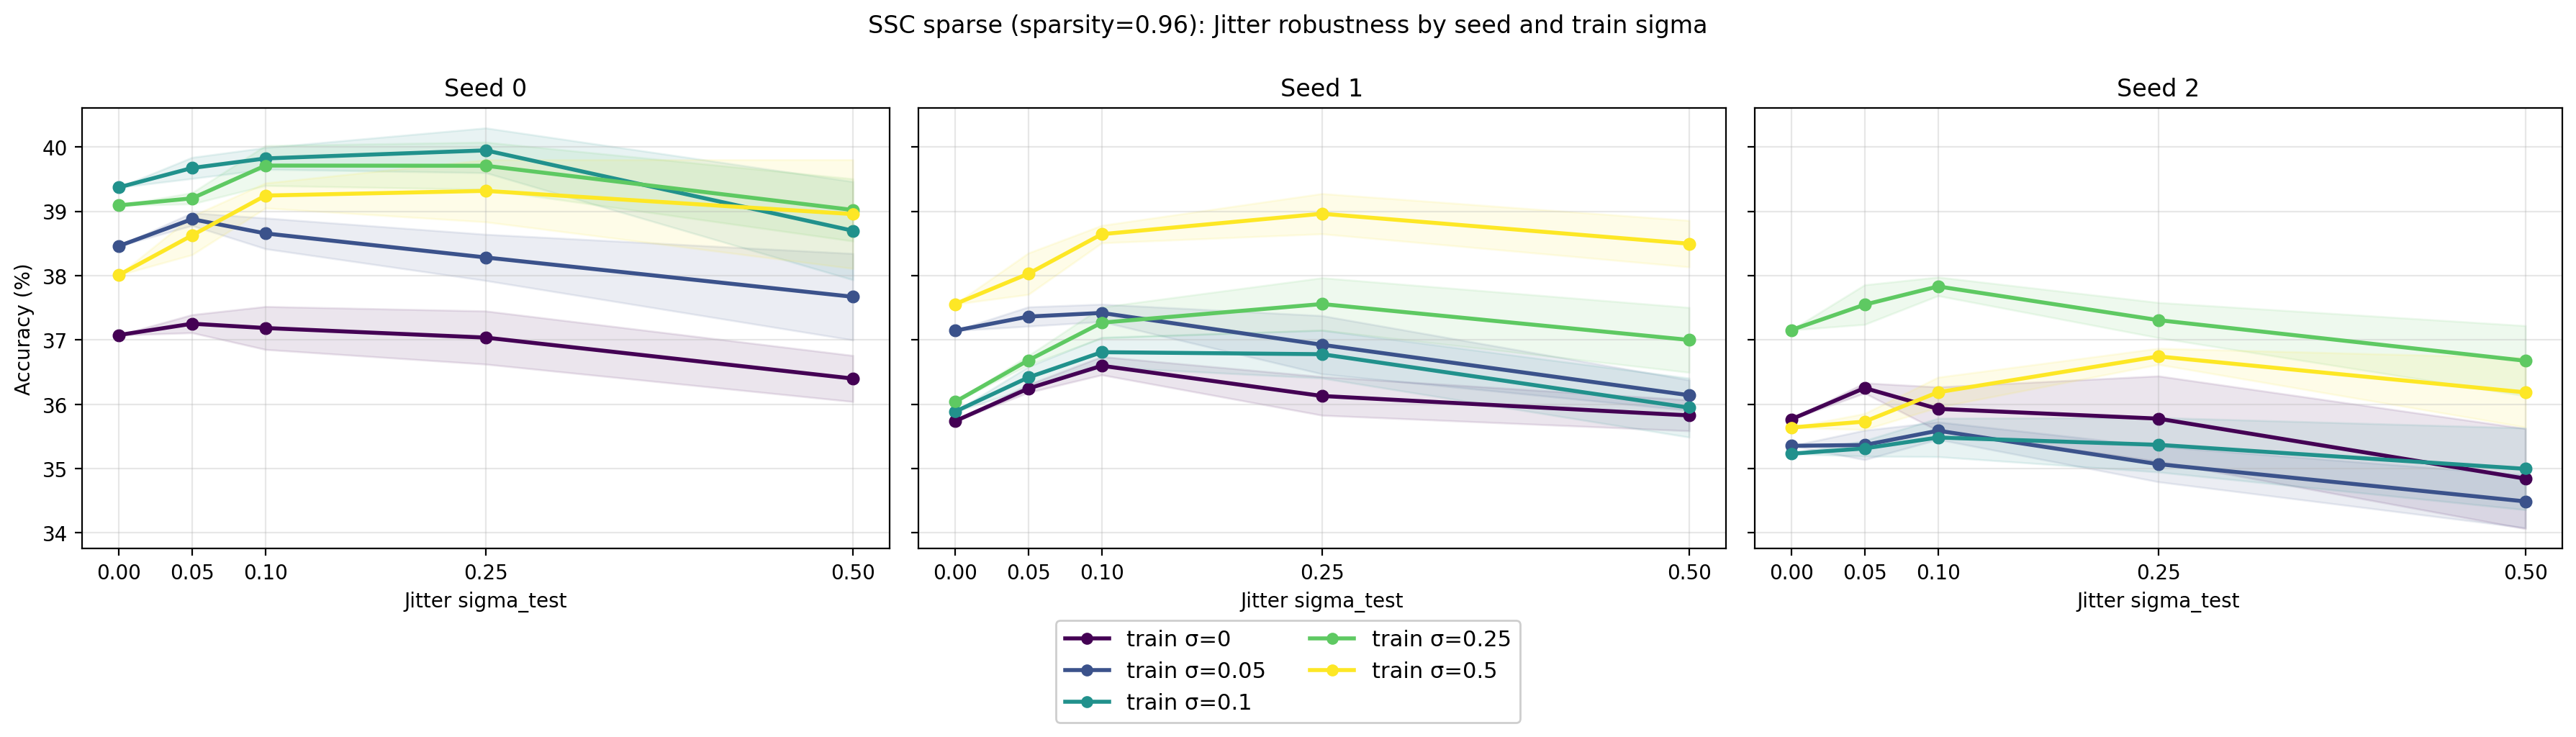

The file beside this chart, header and first rows:
seed, sigma_train, train_label, sigma_test, acc_mean, acc_std, acc_mean_pct, acc_std_pct
0, 0.0, train_sigma_0, 0.0, 0.3708, 0.0, 37.08, 0.0
0, 0.0, train_sigma_0, 0.05, 0.3725, 0.001406, 37.25, 0.1406
0, 0.0, train_sigma_0, 0.1, 0.3719, 0.003344, 37.19, 0.3344
0, 0.0, train_sigma_0, 0.25, 0.3704, 0.004136, 37.04, 0.4136
0, 0.0, train_sigma_0, 0.5, 0.364, 0.003587, 36.4, 0.3587
0, 0.05, train_sigma_0.05, 0.0, 0.3846, 0.0, 38.46, 0.0
0, 0.05, train_sigma_0.05, 0.05, 0.3888, 0.000992, 38.88, 0.0992
0, 0.05, train_sigma_0.05, 0.1, 0.3866, 0.002389, 38.66, 0.2389
0, 0.05, train_sigma_0.05, 0.25, 0.3828, 0.003595, 38.28, 0.3595
0, 0.05, train_sigma_0.05, 0.5, 0.3767, 0.006726, 37.67, 0.6726
0, 0.1, train_sigma_0.1, 0.0, 0.3937, 0.0, 39.37, 0.0
0, 0.1, train_sigma_0.1, 0.05, 0.3968, 0.001644, 39.68, 0.1644
0, 0.1, train_sigma_0.1, 0.1, 0.3982, 0.001687, 39.82, 0.1687
0, 0.1, train_sigma_0.1, 0.25, 0.3995, 0.003484, 39.95, 0.3484
0, 0.1, train_sigma_0.1, 0.5, 0.387, 0.007635, 38.7, 0.7635
0, 0.25, train_sigma_0.25, 0.0, 0.3909, 0.0, 39.09, 0.0
0, 0.25, train_sigma_0.25, 0.05, 0.392, 0.000867, 39.2, 0.0867
0, 0.25, train_sigma_0.25, 0.1, 0.3971, 0.00311, 39.71, 0.311
0, 0.25, train_sigma_0.25, 0.25, 0.3971, 0.00367, 39.71, 0.367
0, 0.25, train_sigma_0.25, 0.5, 0.3902, 0.004846, 39.02, 0.4846
0, 0.5, train_sigma_0.5, 0.0, 0.3801, 0.0, 38.01, 0.0
0, 0.5, train_sigma_0.5, 0.05, 0.3863, 0.003012, 38.63, 0.3012
0, 0.5, train_sigma_0.5, 0.1, 0.3925, 0.001947, 39.25, 0.1947
0, 0.5, train_sigma_0.5, 0.25, 0.3932, 0.004827, 39.32, 0.4827
0, 0.5, train_sigma_0.5, 0.5, 0.3896, 0.008458, 38.96, 0.8458
1, 0.0, train_sigma_0, 0.0, 0.3574, 0.0, 35.74, 0.0
1, 0.0, train_sigma_0, 0.05, 0.3625, 0.00062, 36.25, 0.062
1, 0.0, train_sigma_0, 0.1, 0.366, 0.001416, 36.6, 0.1416
1, 0.0, train_sigma_0, 0.25, 0.3613, 0.003003, 36.13, 0.3003
1, 0.0, train_sigma_0, 0.5, 0.3583, 0.002402, 35.83, 0.2402
1, 0.05, train_sigma_0.05, 0.0, 0.3715, 0.0, 37.15, 0.0
1, 0.05, train_sigma_0.05, 0.05, 0.3736, 0.0015, 37.36, 0.15
1, 0.05, train_sigma_0.05, 0.1, 0.3742, 0.001356, 37.42, 0.1356
1, 0.05, train_sigma_0.05, 0.25, 0.3693, 0.004533, 36.93, 0.4533
1, 0.05, train_sigma_0.05, 0.5, 0.3614, 0.002356, 36.14, 0.2356
1, 0.1, train_sigma_0.1, 0.0, 0.3588, 0.0, 35.88, 0.0
1, 0.1, train_sigma_0.1, 0.05, 0.3642, 0.00167, 36.42, 0.167
1, 0.1, train_sigma_0.1, 0.1, 0.3681, 0.002317, 36.81, 0.2317
1, 0.1, train_sigma_0.1, 0.25, 0.3678, 0.003716, 36.78, 0.3716
1, 0.1, train_sigma_0.1, 0.5, 0.3595, 0.004596, 35.95, 0.4596
1, 0.25, train_sigma_0.25, 0.0, 0.3604, 0.0, 36.04, 0.0
1, 0.25, train_sigma_0.25, 0.05, 0.3668, 0.000723, 36.68, 0.0723
1, 0.25, train_sigma_0.25, 0.1, 0.3727, 0.002419, 37.27, 0.2419
1, 0.25, train_sigma_0.25, 0.25, 0.3756, 0.004078, 37.56, 0.4078
1, 0.25, train_sigma_0.25, 0.5, 0.37, 0.005048, 37, 0.5048
1, 0.5, train_sigma_0.5, 0.0, 0.3756, 0.0, 37.56, 0.0
1, 0.5, train_sigma_0.5, 0.05, 0.3803, 0.003222, 38.03, 0.3222
1, 0.5, train_sigma_0.5, 0.1, 0.3865, 0.001361, 38.65, 0.1361
1, 0.5, train_sigma_0.5, 0.25, 0.3896, 0.003132, 38.96, 0.3132
1, 0.5, train_sigma_0.5, 0.5, 0.385, 0.003616, 38.5, 0.3616
2, 0.0, train_sigma_0, 0.0, 0.3577, 0.0, 35.77, 0.0
2, 0.0, train_sigma_0, 0.05, 0.3625, 0.000786, 36.25, 0.0786
2, 0.0, train_sigma_0, 0.1, 0.3593, 0.003401, 35.93, 0.3401
2, 0.0, train_sigma_0, 0.25, 0.3578, 0.006636, 35.78, 0.6636
2, 0.0, train_sigma_0, 0.5, 0.3484, 0.007786, 34.84, 0.7786
2, 0.05, train_sigma_0.05, 0.0, 0.3535, 0.0, 35.35, 0.0
2, 0.05, train_sigma_0.05, 0.05, 0.3537, 0.002286, 35.37, 0.2286
2, 0.05, train_sigma_0.05, 0.1, 0.3559, 0.001359, 35.59, 0.1359
2, 0.05, train_sigma_0.05, 0.25, 0.3507, 0.002753, 35.07, 0.2753
2, 0.05, train_sigma_0.05, 0.5, 0.3449, 0.004103, 34.49, 0.4103
... 15 more rows
